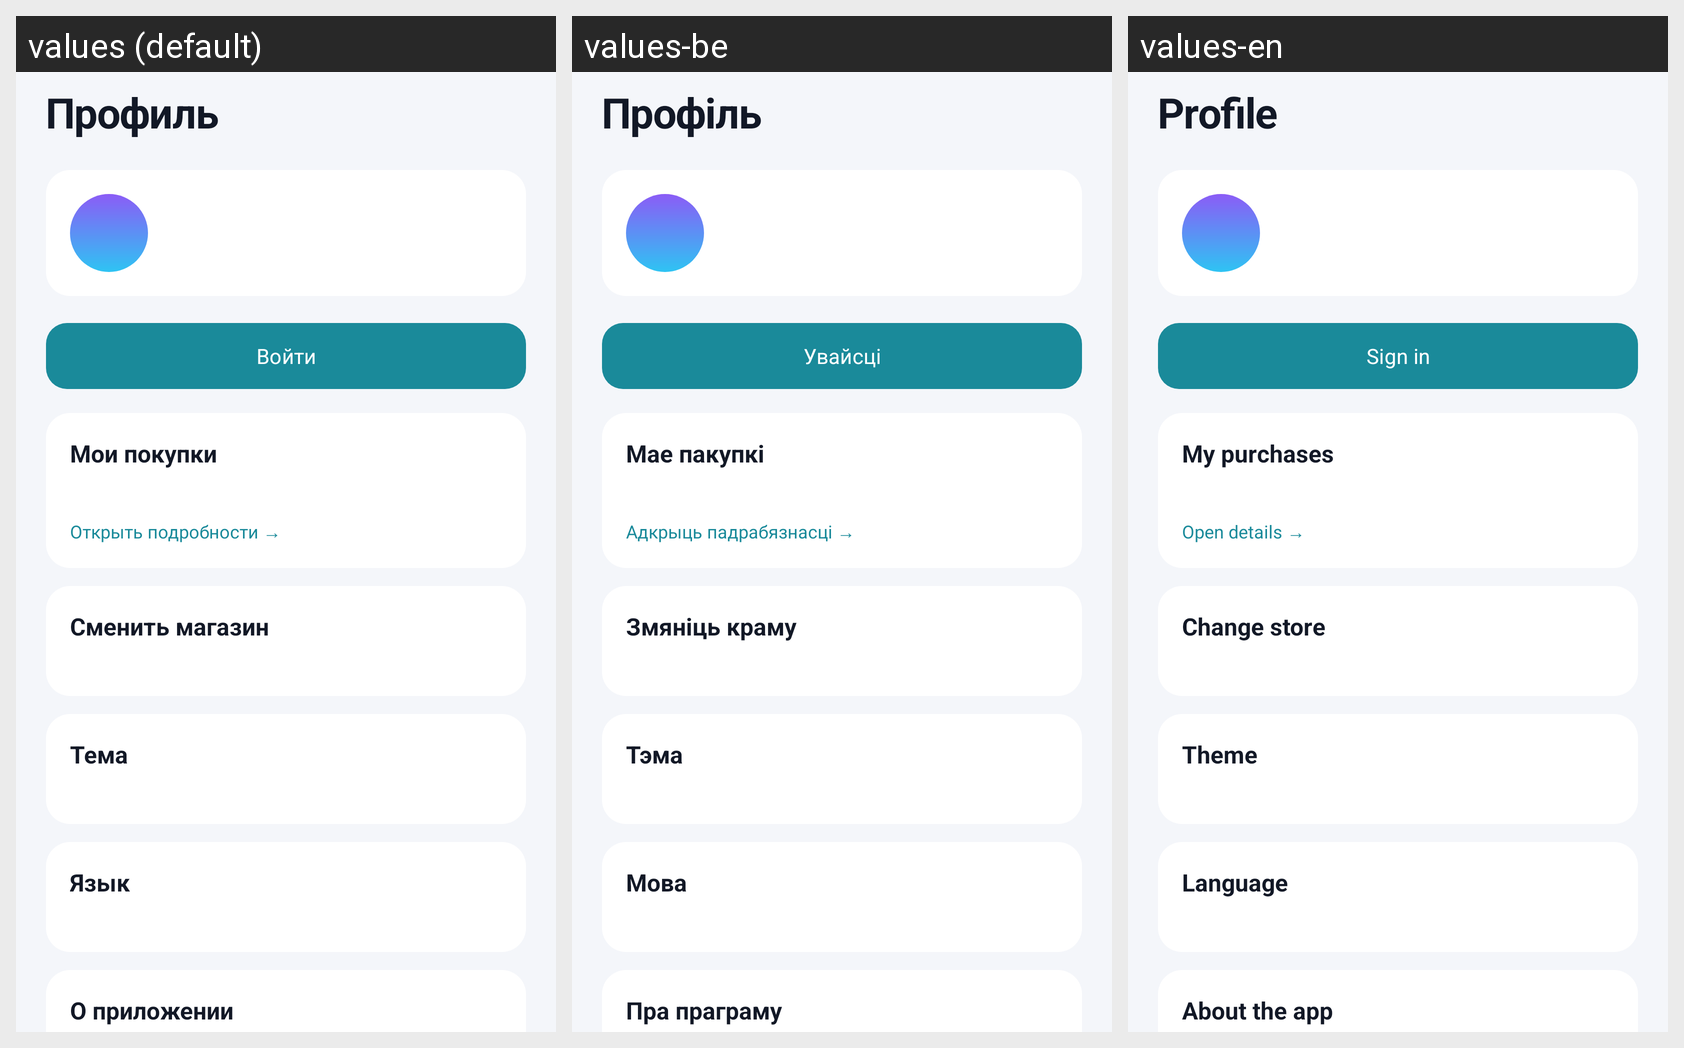

The same Android screen rendered under several of its app's locales, left to right. List the strings drawn on it with the default value and each locale's translation.
Android screen res/layout/fragment_profile.xml rendered under 3 locales, left to right: values (default), values-be, values-en. Device: Nexus 5 (rendered at 1080×1920; each locale shown at half size, 540×960, under a caption strip naming it); theme Theme.NoteMap.
Strings drawn on this screen, with the default value and each locale's value (text and hints the layout hard-codes, and strings that could not be matched under every locale, appear in the picture but are not listed):

profile_title
  values: Профиль
  values-be: Профіль
  values-en: Profile

auth_open
  values: Войти
  values-be: Увайсці
  values-en: Sign in

insights_title
  values: Мои покупки
  values-be: Мае пакупкі
  values-en: My purchases

insights_open_hint
  values: Открыть подробности →
  values-be: Адкрыць падрабязнасці →
  values-en: Open details →

change_store
  values: Сменить магазин
  values-be: Змяніць краму
  values-en: Change store

theme_title
  values: Тема
  values-be: Тэма
  values-en: Theme

language_title
  values: Язык
  values-be: Мова
  values-en: Language

about_card_title
  values: О приложении
  values-be: Пра праграму
  values-en: About the app
